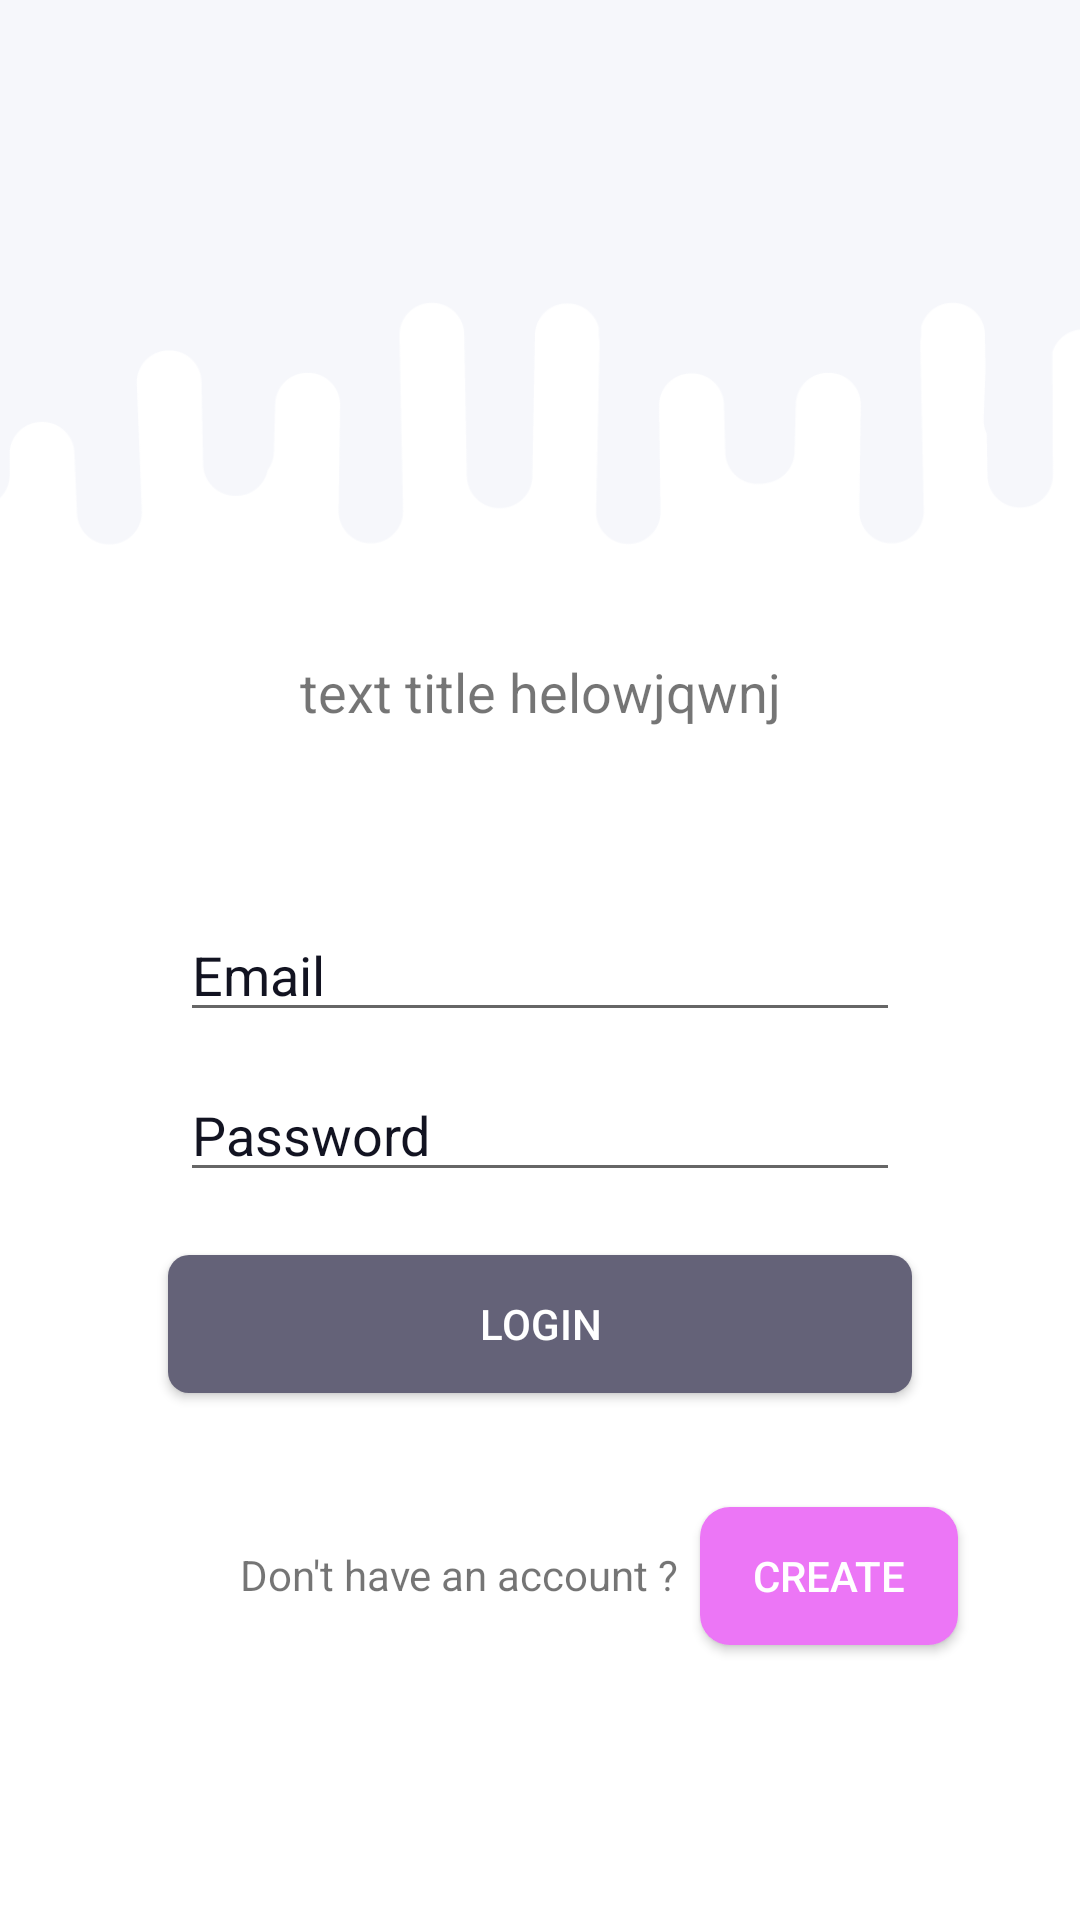

Write the Android layout XML for this screen, with the resource values it uses.
<!-- AndroidManifest.xml: application theme AppTheme -->
<!-- res/layout/activity_log_in.xml -->
<?xml version="1.0" encoding="utf-8"?>
<LinearLayout xmlns:android="http://schemas.android.com/apk/res/android"
    android:layout_width="match_parent"
    android:layout_height="match_parent"
    android:background="@color/colorWhite"
    android:orientation="vertical"
    android:weightSum="10">

    <ImageView
        android:layout_width="match_parent"
        android:layout_height="@dimen/form_img_size"
        android:layout_weight="6"
        android:paddingBottom="@dimen/form_image_padding_buttom"
        android:scaleType="centerCrop"
        android:src="@drawable/top_bg" />

    <TextView
        android:layout_width="match_parent"
        android:layout_height="wrap_content"
        android:layout_marginTop="6dp"
        android:text="@string/txt_login_title"
        android:textAlignment="center"
        android:textSize="@dimen/text_size_h2" />


    <LinearLayout
        android:layout_width="match_parent"
        android:layout_height="wrap_content"
        android:layout_marginEnd="@dimen/edt_txt_margin_end_and_start"
        android:layout_marginStart="@dimen/edt_txt_margin_end_and_start"
        android:layout_marginTop="@dimen/edt_txt_margin_top"
        android:orientation="vertical">

        <EditText
            android:id="@+id/email_edt"
            android:layout_width="match_parent"
            android:layout_height="wrap_content"
            android:hint="@string/txt_email"
            android:inputType="textEmailAddress"
            android:textAlignment="textStart"
            android:textColor="@color/colorBlack"
            android:textColorHighlight="@color/colorGray"
            android:textColorHint="@color/colorBlack" />

        <EditText
            android:id="@+id/password_edt"
            android:layout_width="match_parent"
            android:layout_height="wrap_content"
            android:layout_marginTop="@dimen/margin_top_betwen_edt"
            android:hint="@string/txt_password"
            android:inputType="textPassword"
            android:textAlignment="textStart"
            android:textColor="@color/colorBlack"
            android:textColorHighlight="@color/colorGray"
            android:textColorHint="@color/colorBlack" />

    </LinearLayout>


    <Button
        android:id="@+id/login_btn"
        android:layout_width="match_parent"
        android:layout_height="wrap_content"
        android:layout_marginEnd="@dimen/main_button_margin_l_and_r"
        android:layout_marginStart="@dimen/main_button_margin_l_and_r"
        android:layout_marginTop="@dimen/main_button_margin"
        android:background="@drawable/rectangle"
        android:text="@string/login_txt"
        android:textColor="@color/colorWhite" />


    <RelativeLayout
        android:layout_width="match_parent"
        android:layout_height="wrap_content"
        android:layout_marginTop="@dimen/switch_continer_top_margin">

        <TextView
            android:id="@+id/txt_no_acount"
            android:layout_width="wrap_content"
            android:layout_height="wrap_content"
            android:layout_marginStart="@dimen/switch_txt_margin_start"
            android:layout_marginTop="@dimen/switch_txt_margin_top"
            android:text="@string/don_t_have_an_account" />

        <Button
            android:id="@+id/create_btn"
            android:layout_width="wrap_content"
            android:layout_height="wrap_content"
            android:layout_margin="6dp"
            android:layout_marginStart="@dimen/second_button_start_margin"
            android:layout_toEndOf="@+id/txt_no_acount"
            android:background="@drawable/rectangle_pink"
            android:text="@string/txt_create"
            android:textColor="@color/colorWhite" />

    </RelativeLayout>

</LinearLayout>
<!-- resources referenced by this layout -->
<resources>
  <color name="colorBlack">#121321</color>
  <color name="colorGray">#646278</color>
  <color name="colorWhite">#ffffff</color>
  <dimen name="edt_txt_margin_end_and_start">60dp</dimen>
  <dimen name="edt_txt_margin_top">60dp</dimen>
  <dimen name="form_image_padding_buttom">4dp</dimen>
  <dimen name="form_img_size">86dp</dimen>
  <dimen name="main_button_margin">20dp</dimen>
  <dimen name="main_button_margin_l_and_r">55dp</dimen>
  <dimen name="margin_top_betwen_edt">12dp</dimen>
  <dimen name="second_button_start_margin">5dp</dimen>
  <dimen name="switch_continer_top_margin">30dp</dimen>
  <dimen name="switch_txt_margin_start">80dp</dimen>
  <dimen name="switch_txt_margin_top">20dp</dimen>
  <dimen name="text_size_h2">18sp</dimen>
  <!-- drawable rectangle (drawable) -->
  <?xml version="1.0" encoding="utf-8"?>
  <layer-list xmlns:android="http://schemas.android.com/apk/res/android">
  
      <item
          android:bottom="1dp"
          android:left="1dp"
          android:right="1dp"
          android:top="1dp">
          <shape android:shape="rectangle">
              <corners android:radius="7dp"></corners>
              <solid android:color="@color/colorGray" />
          </shape>
  
      </item>
  
  
  </layer-list>
  <!-- drawable rectangle_pink (drawable) -->
  <?xml version="1.0" encoding="utf-8"?>
  <layer-list xmlns:android="http://schemas.android.com/apk/res/android">
  
      <item
          android:bottom="1dp"
          android:left="1dp"
          android:right="1dp"
          android:top="1dp">
          <shape android:shape="rectangle">
              <corners android:radius="10dp"></corners>
              <solid android:color="@color/colorPink" />
          </shape>
  
      </item>
  
  
  </layer-list>
  <!-- drawable top_bg: png bitmap (drawable, 13738 bytes) -->
  <string name="don_t_have_an_account">Don\'t have an account ?</string>
  <string name="login_txt">Login</string>
  <string name="txt_create">Create</string>
  <string name="txt_email">Email</string>
  <string name="txt_login_title">text title helowjqwnj</string>
  <string name="txt_password">Password</string>
  <style name="AppTheme" parent="Theme.AppCompat.Light.DarkActionBar">
          
          <item name="colorPrimary">@color/colorPrimary</item>
          <item name="colorPrimaryDark">@color/colorPrimaryDark</item>
          <item name="colorAccent">@color/colorAccent</item>
      </style>
  <color name="colorPink">#ec76f6</color>
  <color name="colorPrimary">#ffffff</color>
  <color name="colorPrimaryDark">#f3f4fe</color>
  <color name="colorAccent">#ec76f6</color>
</resources>
